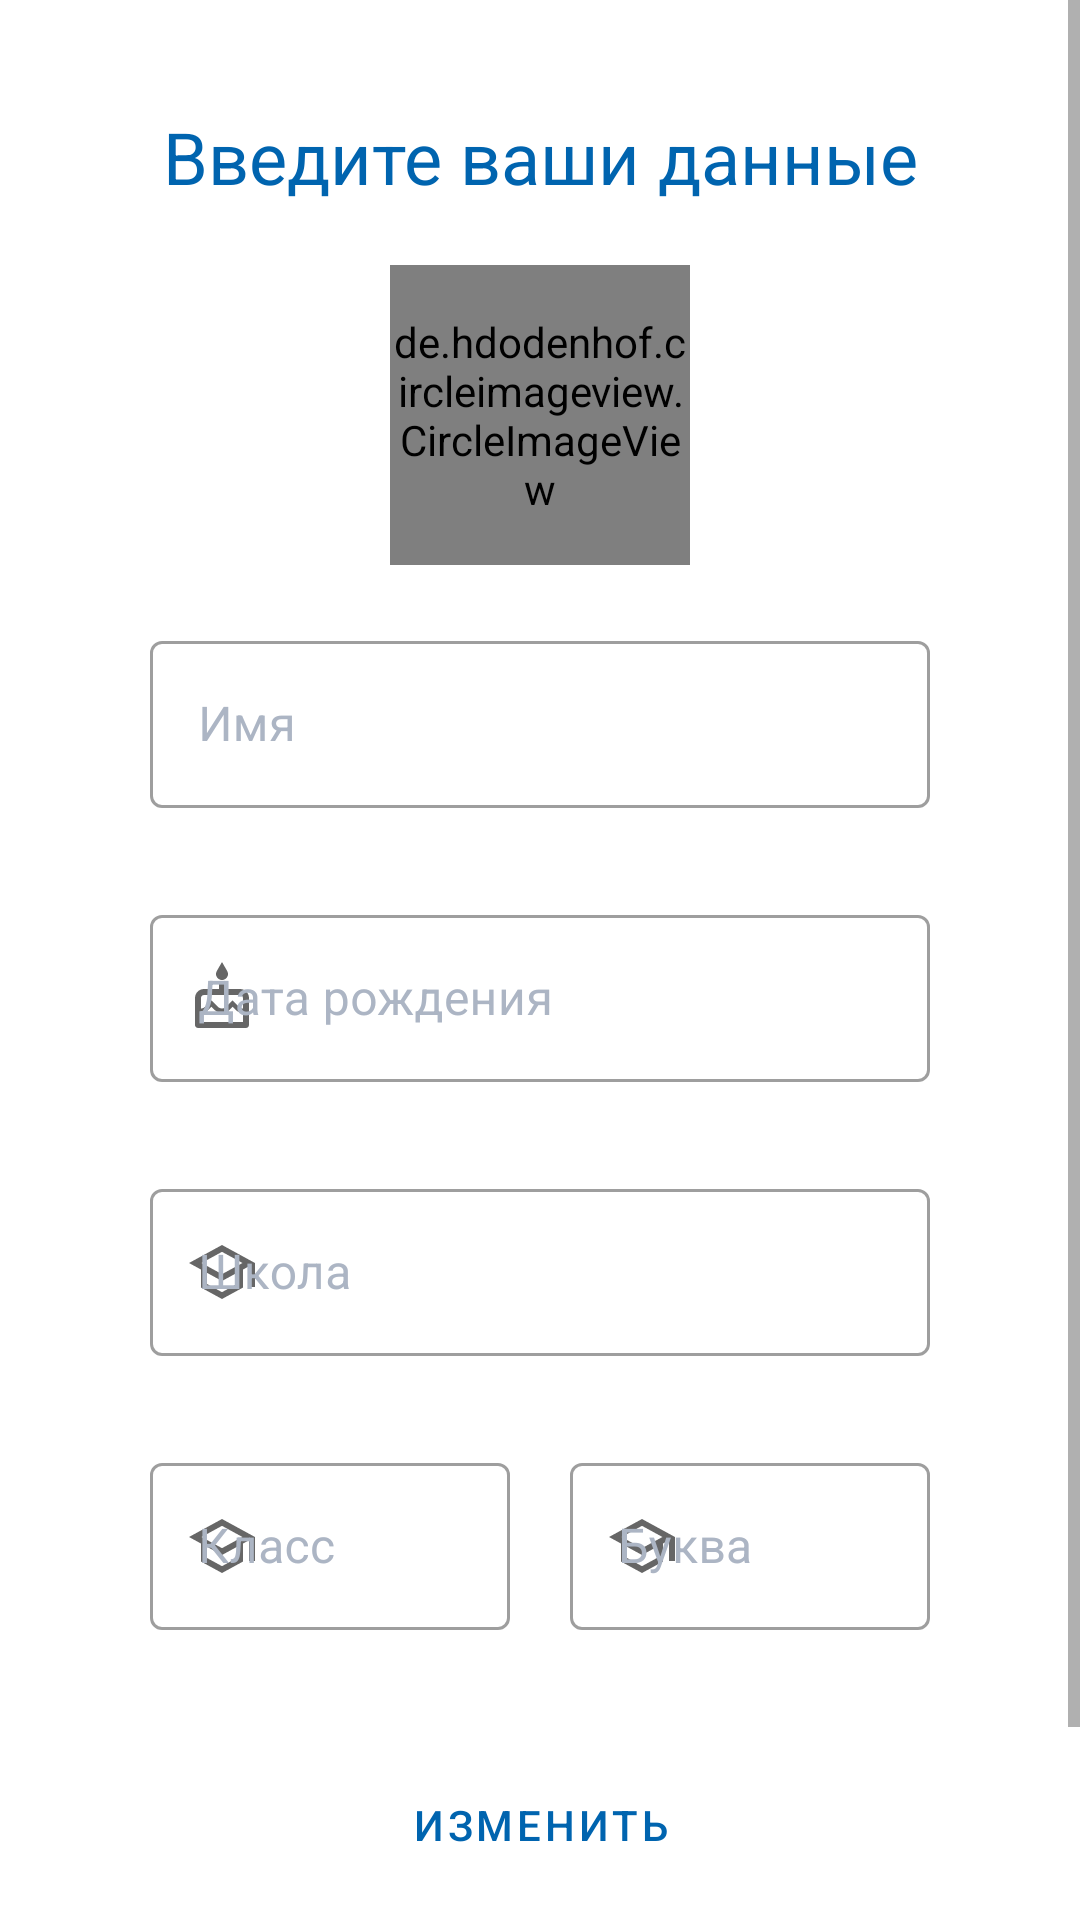

This screen was rendered from an Android layout file. Write that file and the resources it references.
<!-- AndroidManifest.xml: application theme AppTheme -->
<!-- res/layout/fragment_account.xml -->
<?xml version="1.0" encoding="utf-8"?>
<ScrollView xmlns:android="http://schemas.android.com/apk/res/android"
    android:layout_width="match_parent"
    android:layout_height="match_parent"
    xmlns:tools="http://schemas.android.com/tools"
    xmlns:app="http://schemas.android.com/apk/res-auto"
    tools:context=".fragments.AccountFragment">

    <LinearLayout
        android:layout_width="match_parent"
        android:layout_height="wrap_content"
        android:orientation="vertical"
        android:padding="20dp">

        <ProgressBar
            android:id="@+id/progressBar_account_fragment"
            style="?android:attr/progressBarStyleHorizontal"
            android:layout_width="match_parent"
            android:layout_height="wrap_content"
            android:indeterminate="true"
            android:visibility="invisible"/>

        <TextView
            android:id="@+id/textView2"
            android:layout_width="match_parent"
            android:layout_height="wrap_content"
            android:gravity="center"
            android:text="Введите ваши данные"
            android:textColor="@color/colorPrimaryDark"
            android:textSize="24sp" />

        <de.hdodenhof.circleimageview.CircleImageView
            android:id="@+id/profile_image_edit"
            android:layout_width="100dp"
            android:layout_height="100dp"
            android:layout_gravity="center"
            android:layout_marginTop="20dp"
            android:src="@drawable/default_profile_image"/>

        <com.google.android.material.textfield.TextInputLayout
            android:id="@+id/textField10"
            android:layout_width="match_parent"
            android:layout_height="wrap_content"
            android:layout_marginTop="20dp"
            android:layout_marginLeft="30dp"
            android:layout_marginRight="30dp"
            android:hint="Имя"
            app:startIconDrawable="@drawable/person"
            android:textColorHint="@color/Grey"
            app:errorEnabled="true"
            style="@style/Widget.MaterialComponents.TextInputLayout.OutlinedBox">

            <com.google.android.material.textfield.TextInputEditText
                android:id="@+id/user_name_edit"
                android:layout_width="match_parent"
                android:layout_height="wrap_content"
                android:inputType="text" />

        </com.google.android.material.textfield.TextInputLayout>

        <com.google.android.material.textfield.TextInputLayout
            android:id="@+id/textField11"
            android:layout_width="match_parent"
            android:layout_height="wrap_content"
            android:layout_marginTop="10dp"
            android:layout_marginLeft="30dp"
            android:layout_marginRight="30dp"
            android:hint="Дата рождения"
            app:startIconDrawable="@drawable/birthday"
            android:textColorHint="@color/Grey"
            app:errorEnabled="true"
            style="@style/Widget.MaterialComponents.TextInputLayout.OutlinedBox">

            <com.google.android.material.textfield.TextInputEditText
                android:id="@+id/user_date_edit"
                android:layout_width="match_parent"
                android:layout_height="wrap_content"
                android:focusable="false"
                android:inputType="date" />

        </com.google.android.material.textfield.TextInputLayout>

        <com.google.android.material.textfield.TextInputLayout
            android:id="@+id/textField12"
            android:layout_width="match_parent"
            android:layout_height="wrap_content"
            android:layout_marginTop="10dp"
            android:layout_marginLeft="30dp"
            android:layout_marginRight="30dp"
            android:hint="Школа"
            app:startIconDrawable="@drawable/school"
            android:textColorHint="@color/Grey"
            app:errorEnabled="true"
            style="@style/Widget.MaterialComponents.TextInputLayout.OutlinedBox">

            <com.google.android.material.textfield.TextInputEditText
                android:id="@+id/user_school_edit"
                android:layout_width="match_parent"
                android:layout_height="wrap_content"
                android:maxLength="5"
                android:inputType="number" />

        </com.google.android.material.textfield.TextInputLayout>

        <LinearLayout
            android:layout_width="match_parent"
            android:layout_height="wrap_content"
            android:orientation="horizontal"
            android:layout_marginTop="10dp"
            android:layout_marginRight="30dp"
            android:layout_marginLeft="30dp">

            <com.google.android.material.textfield.TextInputLayout
                android:id="@+id/textField13"
                android:layout_width="match_parent"
                android:layout_height="wrap_content"
                android:layout_weight="1"
                android:hint="Класс"
                android:layout_marginRight="10dp"
                app:startIconDrawable="@drawable/school"
                android:textColorHint="@color/Grey"
                app:errorEnabled="true"
                style="@style/Widget.MaterialComponents.TextInputLayout.OutlinedBox">

                <com.google.android.material.textfield.TextInputEditText
                    android:id="@+id/user_class_number_edit"
                    android:layout_width="match_parent"
                    android:layout_height="wrap_content"
                    android:maxLength="2"
                    android:inputType="number" />

            </com.google.android.material.textfield.TextInputLayout>

            <com.google.android.material.textfield.TextInputLayout
                android:id="@+id/textField14"
                android:layout_width="match_parent"
                android:layout_height="wrap_content"
                android:layout_weight="1"
                android:hint="Буква"
                android:layout_marginLeft="10dp"
                app:startIconDrawable="@drawable/school"
                android:textColorHint="@color/Grey"
                app:errorEnabled="true"
                style="@style/Widget.MaterialComponents.TextInputLayout.OutlinedBox">

                <com.google.android.material.textfield.TextInputEditText
                    android:id="@+id/user_class_letter_edit"
                    android:layout_width="match_parent"
                    android:layout_height="wrap_content"
                    android:maxLength="1"
                    android:inputType="text" />

            </com.google.android.material.textfield.TextInputLayout>
        </LinearLayout>

        <Button
            android:id="@+id/btn_edit"
            android:layout_width="match_parent"
            android:layout_height="wrap_content"
            android:layout_marginLeft="70dp"
            android:layout_marginTop="20dp"
            android:layout_marginRight="70dp"
            android:padding="15dp"
            android:text="Изменить"
            app:strokeColor="@color/colorPrimaryDark"
            android:textColor="@color/colorPrimaryDark"
            app:cornerRadius="5dp"
            style="@style/Widget.MaterialComponents.Button.OutlinedButton" />

        <Button
            android:id="@+id/btn_logout"
            android:layout_width="match_parent"
            android:layout_height="wrap_content"
            android:layout_marginLeft="70dp"
            android:layout_marginTop="10dp"
            android:layout_marginRight="70dp"
            android:padding="15dp"
            android:text="Выйти"
            app:strokeColor="@color/colorPrimaryDark"
            android:textColor="@color/colorPrimaryDark"
            app:cornerRadius="5dp"
            style="@style/Widget.MaterialComponents.Button.OutlinedButton" />
    </LinearLayout>

</ScrollView>
<!-- resources referenced by this layout -->
<resources>
  <color name="Grey">#acb5c4</color>
  <color name="colorPrimaryDark">#0064AF</color>
  <!-- drawable birthday (drawable-v24) -->
  <vector xmlns:android="http://schemas.android.com/apk/res/android"
      android:width="24dp"
      android:height="24dp"
      android:viewportWidth="24"
      android:viewportHeight="24"
      android:tint="@color/Black">
    <path
        android:fillColor="@android:color/white"
        android:pathData="M12,6c1.11,0 2,-0.9 2,-2 0,-0.38 -0.1,-0.73 -0.29,-1.03L12,0l-1.71,2.97c-0.19,0.3 -0.29,0.65 -0.29,1.03 0,1.1 0.9,2 2,2zM18,9h-5L13,7h-2v2L6,9c-1.66,0 -3,1.34 -3,3v9c0,0.55 0.45,1 1,1h16c0.55,0 1,-0.45 1,-1v-9c0,-1.66 -1.34,-3 -3,-3zM19,20L5,20v-3c0.9,-0.01 1.76,-0.37 2.4,-1.01l1.09,-1.07 1.07,1.07c1.31,1.31 3.59,1.3 4.89,0l1.08,-1.07 1.07,1.07c0.64,0.64 1.5,1 2.4,1.01v3zM19,15.5c-0.51,-0.01 -0.99,-0.2 -1.35,-0.57l-2.13,-2.13 -2.14,2.13c-0.74,0.74 -2.03,0.74 -2.77,0L8.48,12.8l-2.14,2.13c-0.35,0.36 -0.83,0.56 -1.34,0.57L5,12c0,-0.55 0.45,-1 1,-1h12c0.55,0 1,0.45 1,1v3.5z"/>
  </vector>
  <!-- drawable default_profile_image: jpg bitmap (drawable-v24, 2155 bytes) -->
  <!-- drawable school (drawable-v24) -->
  <vector xmlns:android="http://schemas.android.com/apk/res/android"
      android:width="24dp"
      android:height="24dp"
      android:viewportWidth="24"
      android:viewportHeight="24"
      android:tint="@color/Black">
    <path
        android:fillColor="@android:color/white"
        android:pathData="M12,3L1,9l4,2.18v6L12,21l7,-3.82v-6l2,-1.09L21,17h2L23,9L12,3zM18.82,9L12,12.72 5.18,9 12,5.28 18.82,9zM17,15.99l-5,2.73 -5,-2.73v-3.72L12,15l5,-2.73v3.72z"/>
  </vector>
  <style name="AppTheme" parent="Theme.MaterialComponents.DayNight.DarkActionBar">
          
          <item name="colorPrimary">@color/colorPrimary</item>
          <item name="colorPrimaryDark">@color/colorPrimaryDark</item>
          <item name="colorAccent">@color/colorAccent</item>
          <item name="shapeAppearanceMediumComponent">@style/ShapeAppearance.App.MediumComponent</item>
      </style>
  <color name="Black">#000000</color>
  <color name="colorPrimary">#0064D2</color>
  <color name="colorAccent">#03A9F4</color>
  <style name="ShapeAppearance.App.MediumComponent" parent="ShapeAppearance.MaterialComponents.MediumComponent">
          <item name="cornerFamily">cut</item>
          <item name="cornerSize">8dp</item>
      </style>
</resources>
